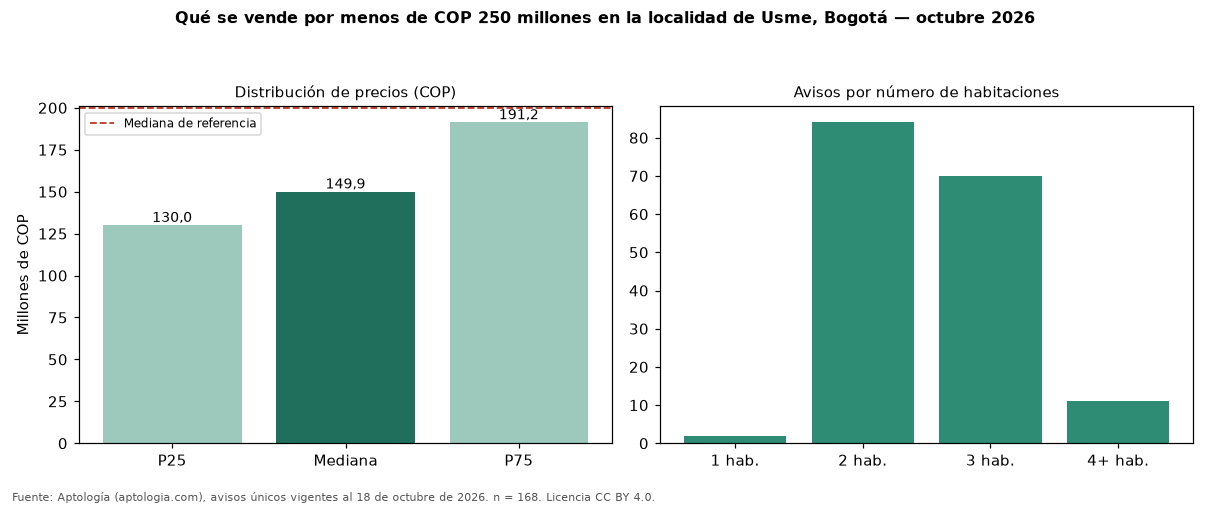

The data file committed next to this chart (first rows):
seccion, metrica, valor_cop, n
precio, p25, 130000000, 168
precio, mediana, 149950000, 168
precio, p75, 191250000, 168
cop_por_m2, p25, 2739783, 168
cop_por_m2, mediana, 3236099, 168
cop_por_m2, p75, 4121293, 168
area, area_mediana_m2, 48.0, 168
habitaciones, 2, 140000000, 84
habitaciones, 3, 159000000, 70
habitaciones, 4+, 210000000, 11
administracion, mediana, 92052, 121
estrato, moda, 2, 
parqueadero, porcentaje_con_parqueadero, 8.9, 168
referencia, mediana_referencia, 200000000, 262
referencia, mediana_cop_por_m2_referencia, 3169811, 262
